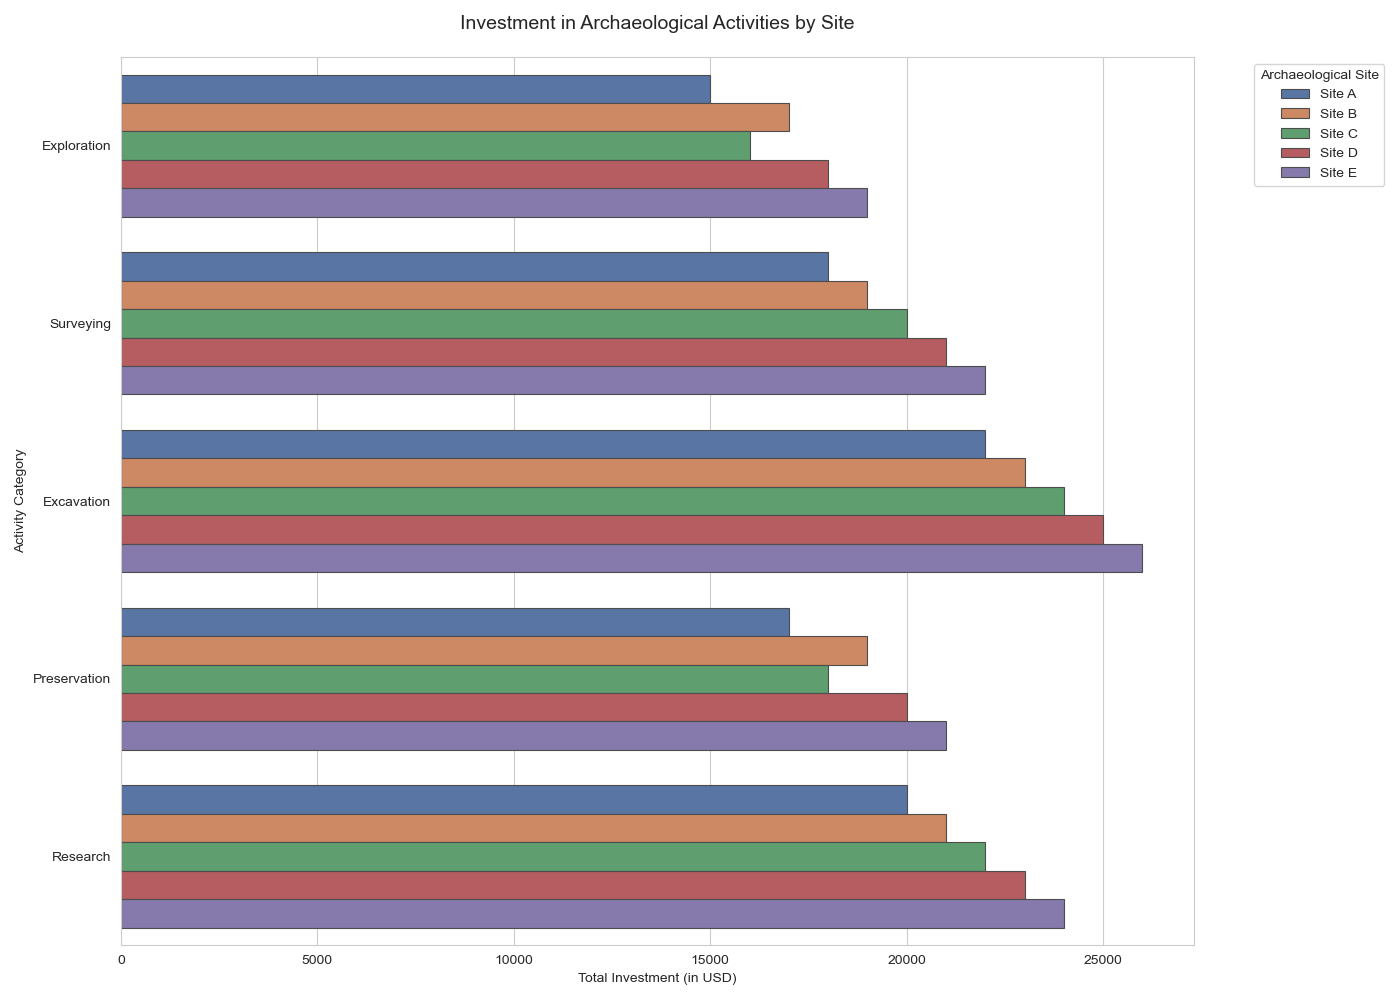

Data behind this chart, as committed beside it:
Location, Exploration, Surveying, Excavation, Preservation, Research
Site A, 15000, 18000, 22000, 17000, 20000
Site B, 17000, 19000, 23000, 19000, 21000
Site C, 16000, 20000, 24000, 18000, 22000
Site D, 18000, 21000, 25000, 20000, 23000
Site E, 19000, 22000, 26000, 21000, 24000
